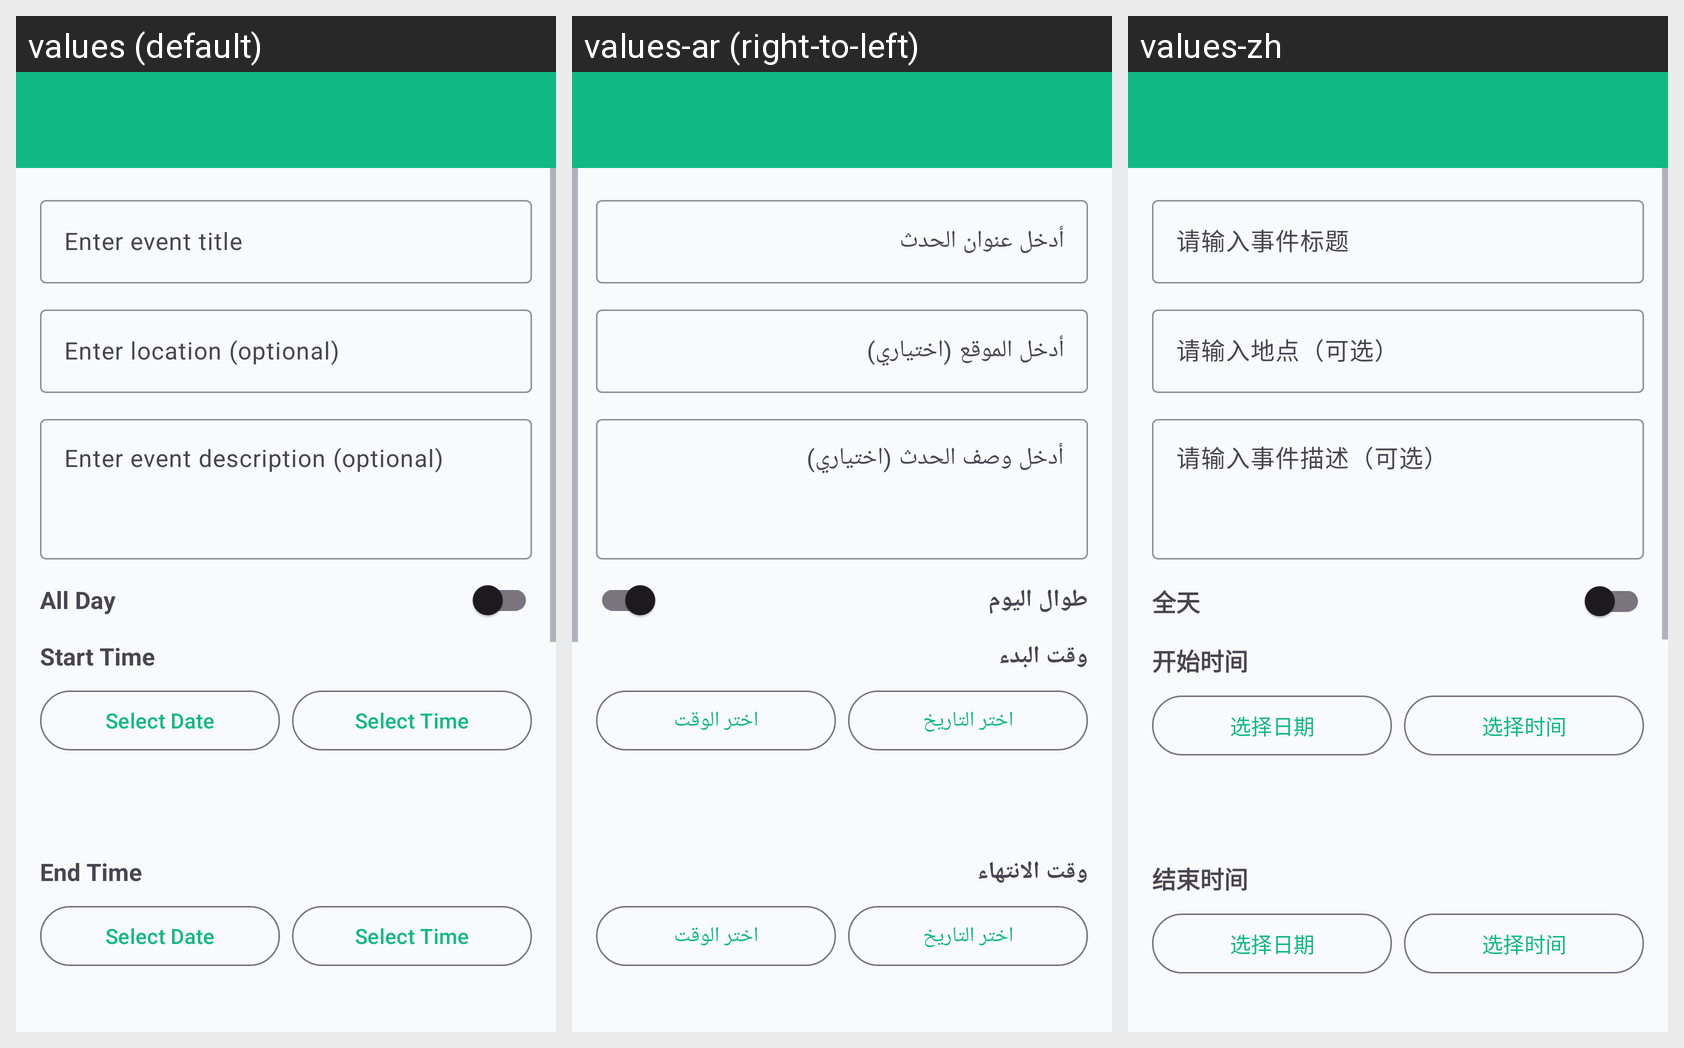

Strings drawn on this Android screen and how each of the app's shown locales translates them:
Android screen res/layout/activity_calender_create.xml rendered under 3 locales, left to right: values (default), values-ar (right-to-left), values-zh. Device: Nexus 5 (rendered at 1080×1920; each locale shown at half size, 540×960, under a caption strip naming it); theme Theme.XIZHOU.
Strings drawn on this screen, with the default value and each locale's value (text and hints the layout hard-codes, and strings that could not be matched under every locale, appear in the picture but are not listed):

hint_calendar_title
  values: Enter event title
  values-ar: أدخل عنوان الحدث
  values-zh: 请输入事件标题

hint_calendar_location
  values: Enter location (optional)
  values-ar: أدخل الموقع (اختياري)
  values-zh: 请输入地点（可选）

hint_calendar_description
  values: Enter event description (optional)
  values-ar: أدخل وصف الحدث (اختياري)
  values-zh: 请输入事件描述（可选）

all_day
  values: All Day
  values-ar: طوال اليوم
  values-zh: 全天

start_time
  values: Start Time
  values-ar: وقت البدء
  values-zh: 开始时间

select_date
  values: Select Date
  values-ar: اختر التاريخ
  values-zh: 选择日期

select_time
  values: Select Time
  values-ar: اختر الوقت
  values-zh: 选择时间

end_time
  values: End Time
  values-ar: وقت الانتهاء
  values-zh: 结束时间
